The GitHub repository Luki26-png/mango-leaf-classifier contains a labelled image folder "split_cnn_dataset" with 3 categories: apel mango, dodol mango, harum manis mango. Examples follow, each with its label.

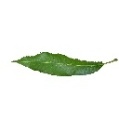
Label: harum manis mango

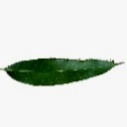
Label: apel mango

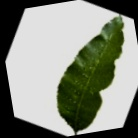
Label: dodol mango

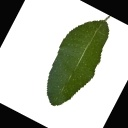
Label: dodol mango

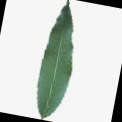
Label: harum manis mango

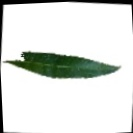
Label: apel mango
